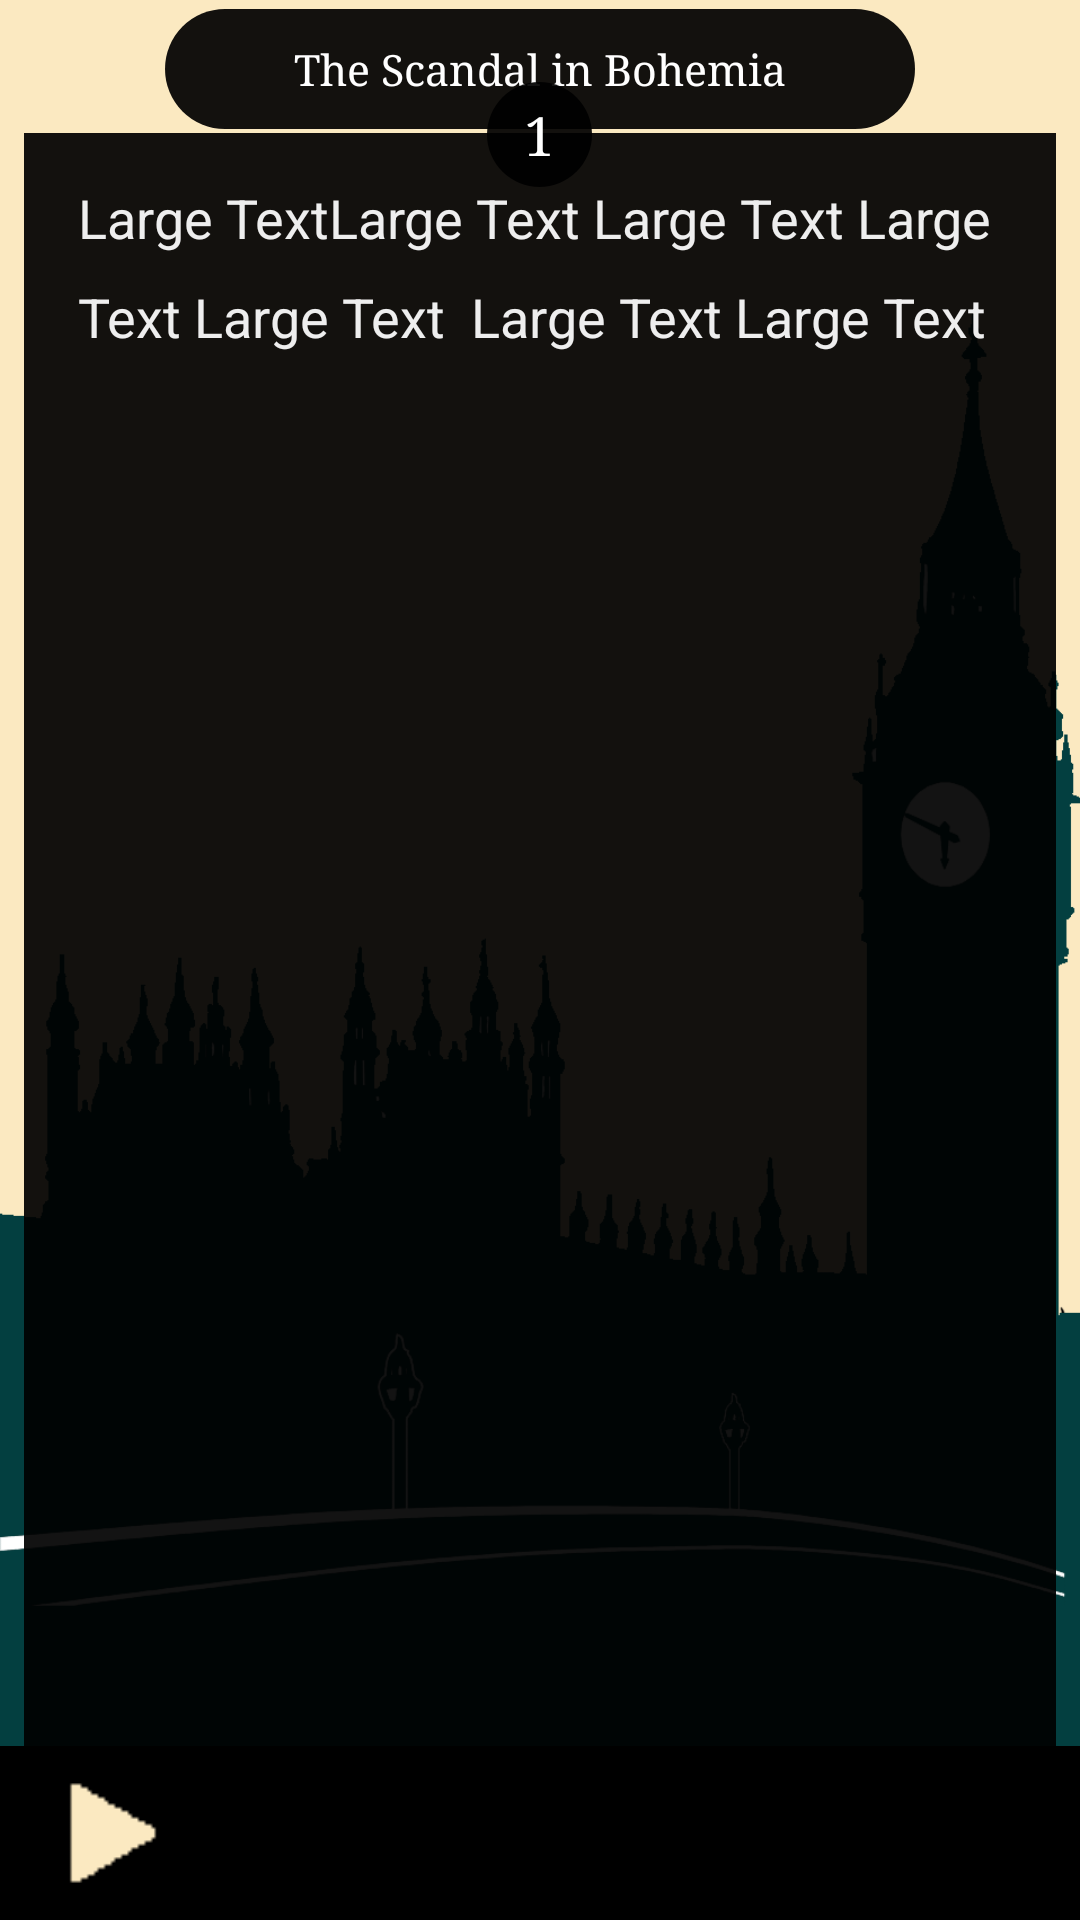

This screen was rendered from an Android layout file. Write that file and the resources it references.
<!-- AndroidManifest.xml: application theme AppTheme -->
<!-- res/layout/content_book_nd.xml -->
<?xml version="1.0" encoding="utf-8"?>
<RelativeLayout xmlns:android="http://schemas.android.com/apk/res/android"
    xmlns:tools="http://schemas.android.com/tools"
    android:layout_width="match_parent"
    android:layout_height="match_parent"
    tools:context="com.example.tsar.booksherlockholmes.Book">

    <ImageView
        android:id="@+id/back_ground"
        android:layout_width="match_parent"
        android:layout_height="match_parent"
        android:background="@drawable/bgbigben"
        android:src="@drawable/mybigben"
        android:visibility="visible" />

    <LinearLayout
        android:layout_width="match_parent"
        android:layout_height="match_parent"
        android:layout_alignBottom="@+id/back_ground"
        android:layout_alignLeft="@+id/back_ground"
        android:layout_alignRight="@+id/back_ground"
        android:layout_alignTop="@+id/back_ground"
        android:orientation="vertical">
        <include layout="@layout/text_book" />

        <include layout="@layout/player_book" />
    </LinearLayout>
</RelativeLayout>
<!-- res/layout/text_book.xml (included above) -->
<?xml version="1.0" encoding="utf-8"?>
<LinearLayout
    xmlns:android="http://schemas.android.com/apk/res/android"
    android:layout_width="match_parent"
    android:layout_height="match_parent"
    android:layout_marginLeft="8dp"
    android:layout_marginRight="8dp"
    android:layout_marginTop="3dp"
    android:layout_weight="1"
    android:gravity="center"
    android:orientation="vertical">


    <include layout="@layout/header_book"/>
    <FrameLayout
        android:layout_width="match_parent"
        android:layout_height="match_parent"
        android:layout_marginTop="-16dp">

        <ScrollView
            android:id="@+id/scrollView"
            android:layout_width="match_parent"
            android:layout_height="match_parent"
            android:layout_marginTop="17dp"
            android:background="@color/blacktheme_color"
            android:paddingBottom="0dp"
            android:paddingLeft="18dp"
            android:paddingRight="18dp"
            android:paddingTop="16dp">

            <TextView
                android:id="@+id/mainText"
                android:layout_width="wrap_content"
                android:layout_height="wrap_content"
                android:clickable="true"
                android:lineSpacingMultiplier="1.5"
                android:text="Large TextLarge Text Large Text Large Text Large Text  Large Text Large Text  "
                android:textAppearance="?android:attr/textAppearanceMedium"
                android:textColor="#edffffff"
                android:textColorLink="#eef5f5f5"
                android:textSize="18sp" />
        </ScrollView>

        <TextView
            android:id="@+id/chapter"
            android:layout_width="35dp"
            android:layout_height="35dp"
            android:layout_gravity="top|center"
            android:background="@drawable/shape_circle"
            android:elegantTextHeight="false"
            android:gravity="center"
            android:text="1"
            android:textAppearance="?android:attr/textAppearanceMedium"
            android:textColor="#FFFFFFFF"
            android:typeface="serif" />
    </FrameLayout>
</LinearLayout>
<!-- res/layout/player_book.xml (included above) -->
<?xml version="1.0" encoding="utf-8"?>
<LinearLayout
    xmlns:android="http://schemas.android.com/apk/res/android"
    android:layout_width="match_parent"
    android:layout_height="match_parent"
    android:layout_weight="10"
    android:background="#000000"
    android:gravity="center"
    android:orientation="horizontal">

    <ImageView
        android:id="@+id/play"
        android:layout_width="match_parent"
        android:layout_height="match_parent"
        android:layout_weight="4"
        android:padding="6dp"
        android:src="@drawable/play" />

    <ImageView
        android:id="@+id/pause"
        android:layout_width="match_parent"
        android:layout_height="match_parent"
        android:layout_weight="4"
        android:padding="6dp"
        android:src="@drawable/pause"
        android:visibility="gone" />

    <SeekBar
        android:id="@+id/seekBar"
        style="@style/SeekBarAppTheme"
        android:layout_width="match_parent"
        android:layout_height="wrap_content"
        android:layout_weight="1" />

</LinearLayout>
<!-- res/layout/header_book.xml (included above) -->
<?xml version="1.0" encoding="utf-8"?>
<LinearLayout xmlns:android="http://schemas.android.com/apk/res/android"
    android:orientation="vertical" android:layout_width="match_parent"
    android:layout_height="wrap_content">
    <TextView
        android:id="@+id/nameStory"
        android:layout_width="250dp"
        android:layout_height="40dp"
        android:background="@drawable/rectangle_rounded_all"
        android:gravity="center"
        android:text="@string/header_text"
        android:textColor="#FFFFFFFF"
        android:textSize="7pt"
        android:typeface="serif"
        android:layout_gravity="center"/>

</LinearLayout>
<!-- resources referenced by this layout -->
<resources>
  <color name="blacktheme_color">#ec000000</color>
  <!-- drawable bgbigben: jpg bitmap (drawable, 24281 bytes) -->
  <!-- drawable mybigben: png bitmap (drawable, 33824 bytes) -->
  <!-- drawable pause: png bitmap (drawable, 212 bytes) -->
  <!-- drawable play: png bitmap (drawable, 300 bytes) -->
  <!-- drawable rectangle_rounded_all (drawable) -->
  <?xml version="1.0" encoding="utf-8"?>
  <shape xmlns:android="http://schemas.android.com/apk/res/android">
  
  
      <solid android:color="@color/blacktheme_color" />
  
      <corners android:radius="20dp" />
  
  </shape>
  <!-- drawable shape_circle (drawable) -->
  <?xml version="1.0" encoding="utf-8"?>
  <shape xmlns:android="http://schemas.android.com/apk/res/android">
      <solid android:color="@color/blacktheme_color" />
      <corners
          android:topLeftRadius="30dp"
          android:topRightRadius="30dp"
          android:bottomLeftRadius="30dp"
          android:bottomRightRadius="30dp"
          />
  </shape>
  <string name="header_text">The Scandal in Bohemia</string>
  <style name="SeekBarAppTheme" parent="android:Widget.Holo.SeekBar">
          <item name="android:progressDrawable">
              @drawable/apptheme_scrubber_progress_horizontal_holo_dark
          </item>
          <item name="android:indeterminateDrawable">
              @drawable/apptheme_scrubber_progress_horizontal_holo_dark
          </item>
          <item name="android:thumb">@drawable/apptheme_scrubber_control_selector_holo_dark</item>
      </style>
  <style name="AppTheme" parent="Theme.AppCompat.Light.DarkActionBar">
          
      </style>
</resources>
